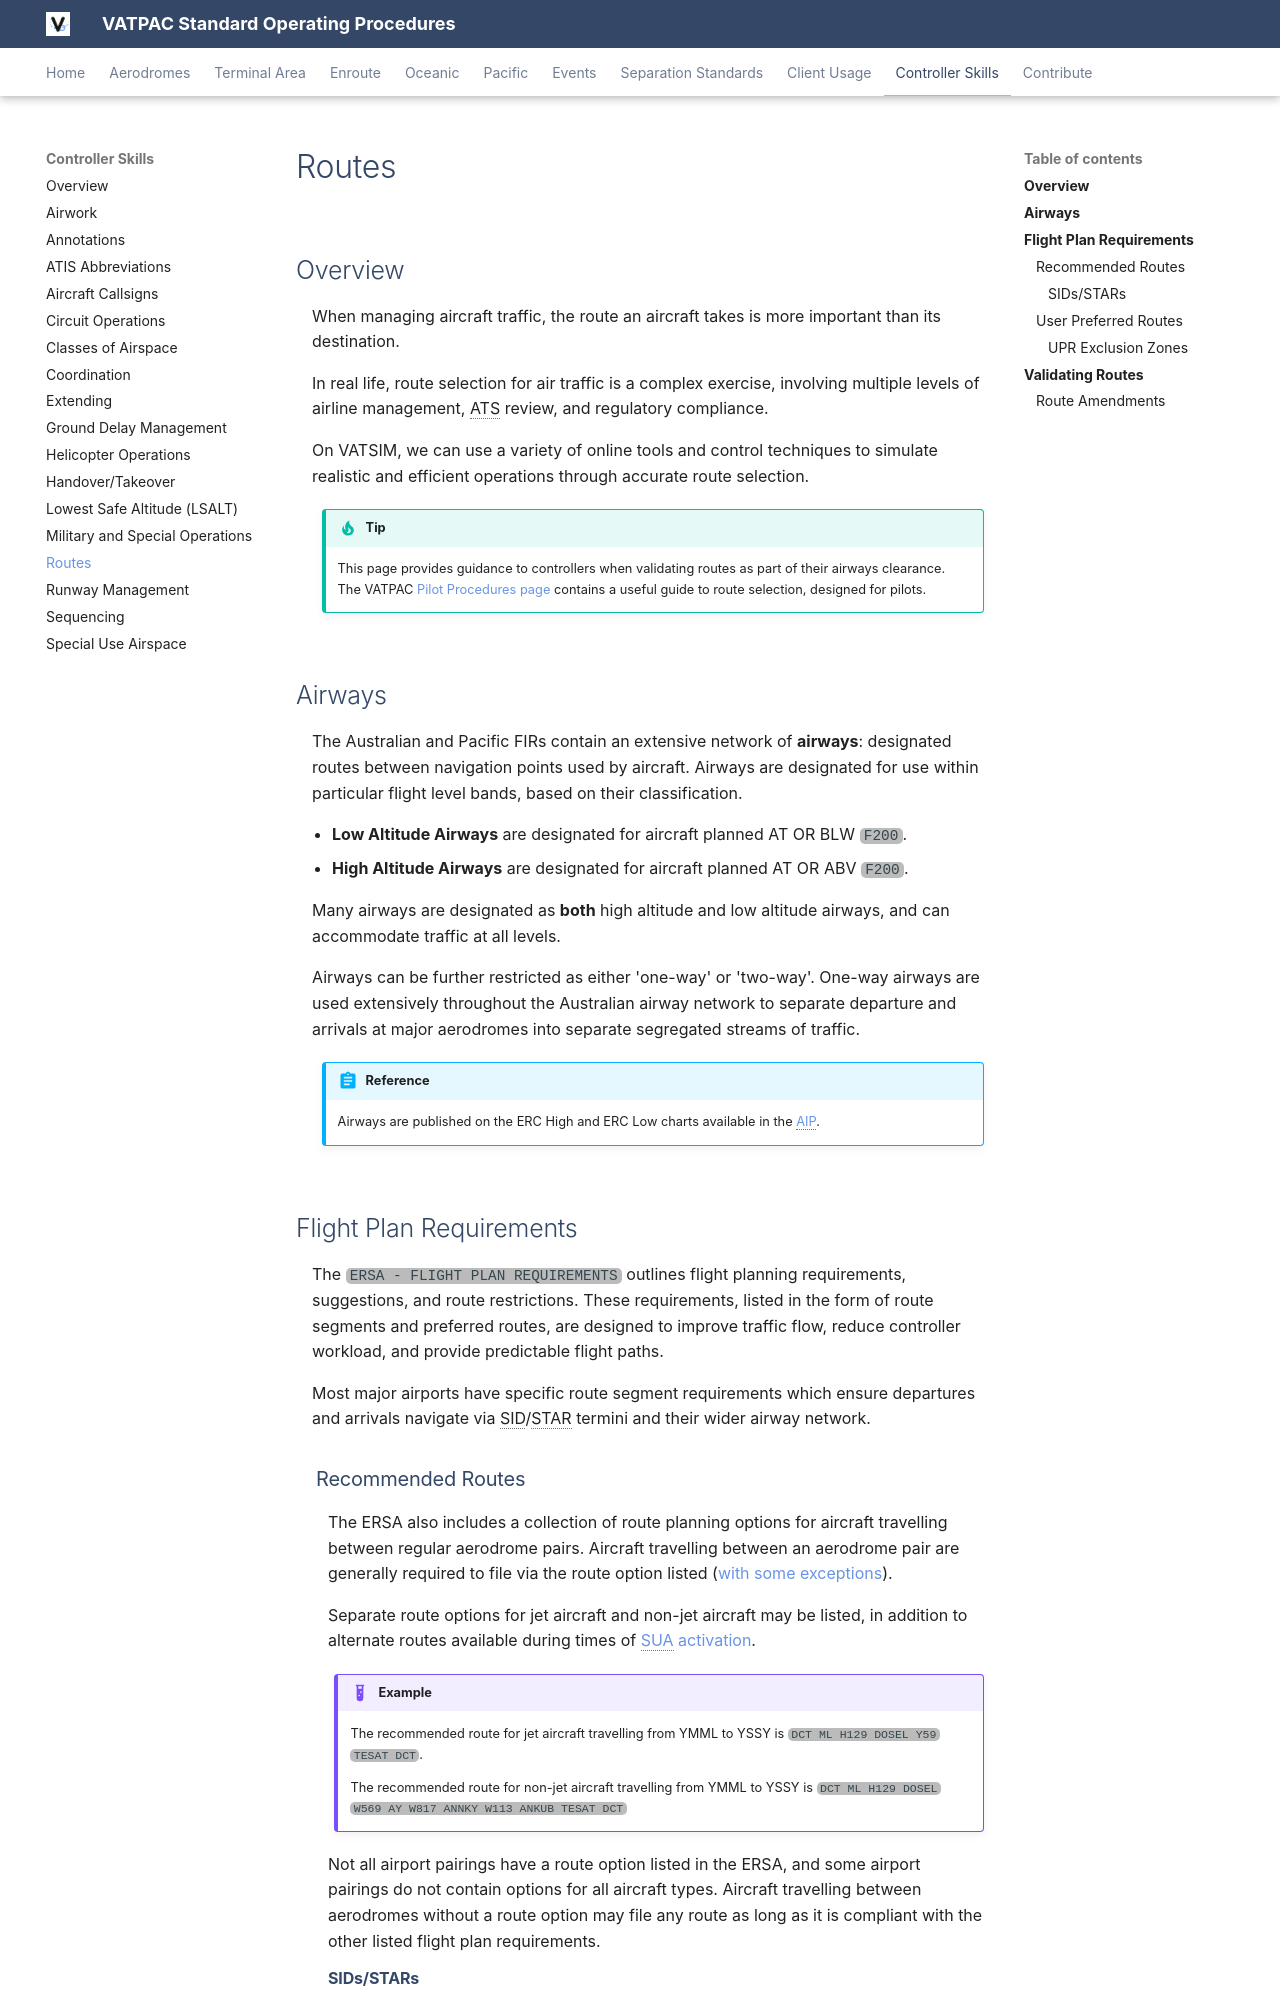

repository: vatpac-technology/sops · page: controller-skills/routes/index.html · generator: mkdocs

---
title: Routes
---

--8<-- "includes/abbreviations.md"

## Overview
When managing aircraft traffic, the route an aircraft takes is more important than its destination.
 
In real life, route selection for air traffic is a complex exercise, involving multiple levels of airline management, ATS review, and regulatory compliance.

On VATSIM, we can use a variety of online tools and control techniques to simulate realistic and efficient operations through accurate route selection.

!!! tip
    This page provides guidance to controllers when validating routes as part of their airways clearance. The VATPAC [Pilot Procedures page](https://pilots.vatpac.org/flight-planning/routeselection/) contains a useful guide to route selection, designed for pilots.

## Airways
The Australian and Pacific FIRs contain an extensive network of **airways**: designated routes between navigation points used by aircraft. Airways are designated for use within particular flight level bands, based on their classification.

- **Low Altitude Airways** are designated for aircraft planned AT OR BLW `F200`.
- **High Altitude Airways** are designated for aircraft planned AT OR ABV `F200`.

Many airways are designated as **both** high altitude and low altitude airways, and can accommodate traffic at all levels.

Airways can be further restricted as either 'one-way' or 'two-way'. One-way airways are used extensively throughout the Australian airway network to separate departure and arrivals at major aerodromes into separate segregated streams of traffic.

!!! abstract "Reference"
    Airways are published on the ERC High and ERC Low charts available in the [AIP](https://www.airservicesaustralia.com/aip/aip.asp).

## Flight Plan Requirements
The `ERSA - FLIGHT PLAN REQUIREMENTS` outlines flight planning requirements, suggestions, and route restrictions. These requirements, listed in the form of route segments and preferred routes, are designed to improve traffic flow, reduce controller workload, and provide predictable flight paths.

Most major airports have specific route segment requirements which ensure departures and arrivals navigate via SID/STAR termini and their wider airway network.
    
### Recommended Routes
The ERSA also includes a collection of route planning options for aircraft travelling between regular aerodrome pairs. Aircraft travelling between an aerodrome pair are generally required to file via the route option listed ([with some exceptions](#user-preferred-routes)).

Separate route options for jet aircraft and non-jet aircraft may be listed, in addition to alternate routes available during times of [SUA activation](../sua/#activation-of-sua).

!!! example  
    The recommended route for jet aircraft travelling from YMML to YSSY is `DCT ML H129 DOSEL Y59 TESAT DCT`.
    
    The recommended route for non-jet aircraft travelling from YMML to YSSY is `DCT ML H129 DOSEL W569 AY W817 ANNKY W113 ANKUB TESAT DCT`

Not all airport pairings have a route option listed in the ERSA, and some airport pairings do not contain options for all aircraft types. Aircraft travelling between aerodromes without a route option may file any route as long as it is compliant with the other listed flight plan requirements.
